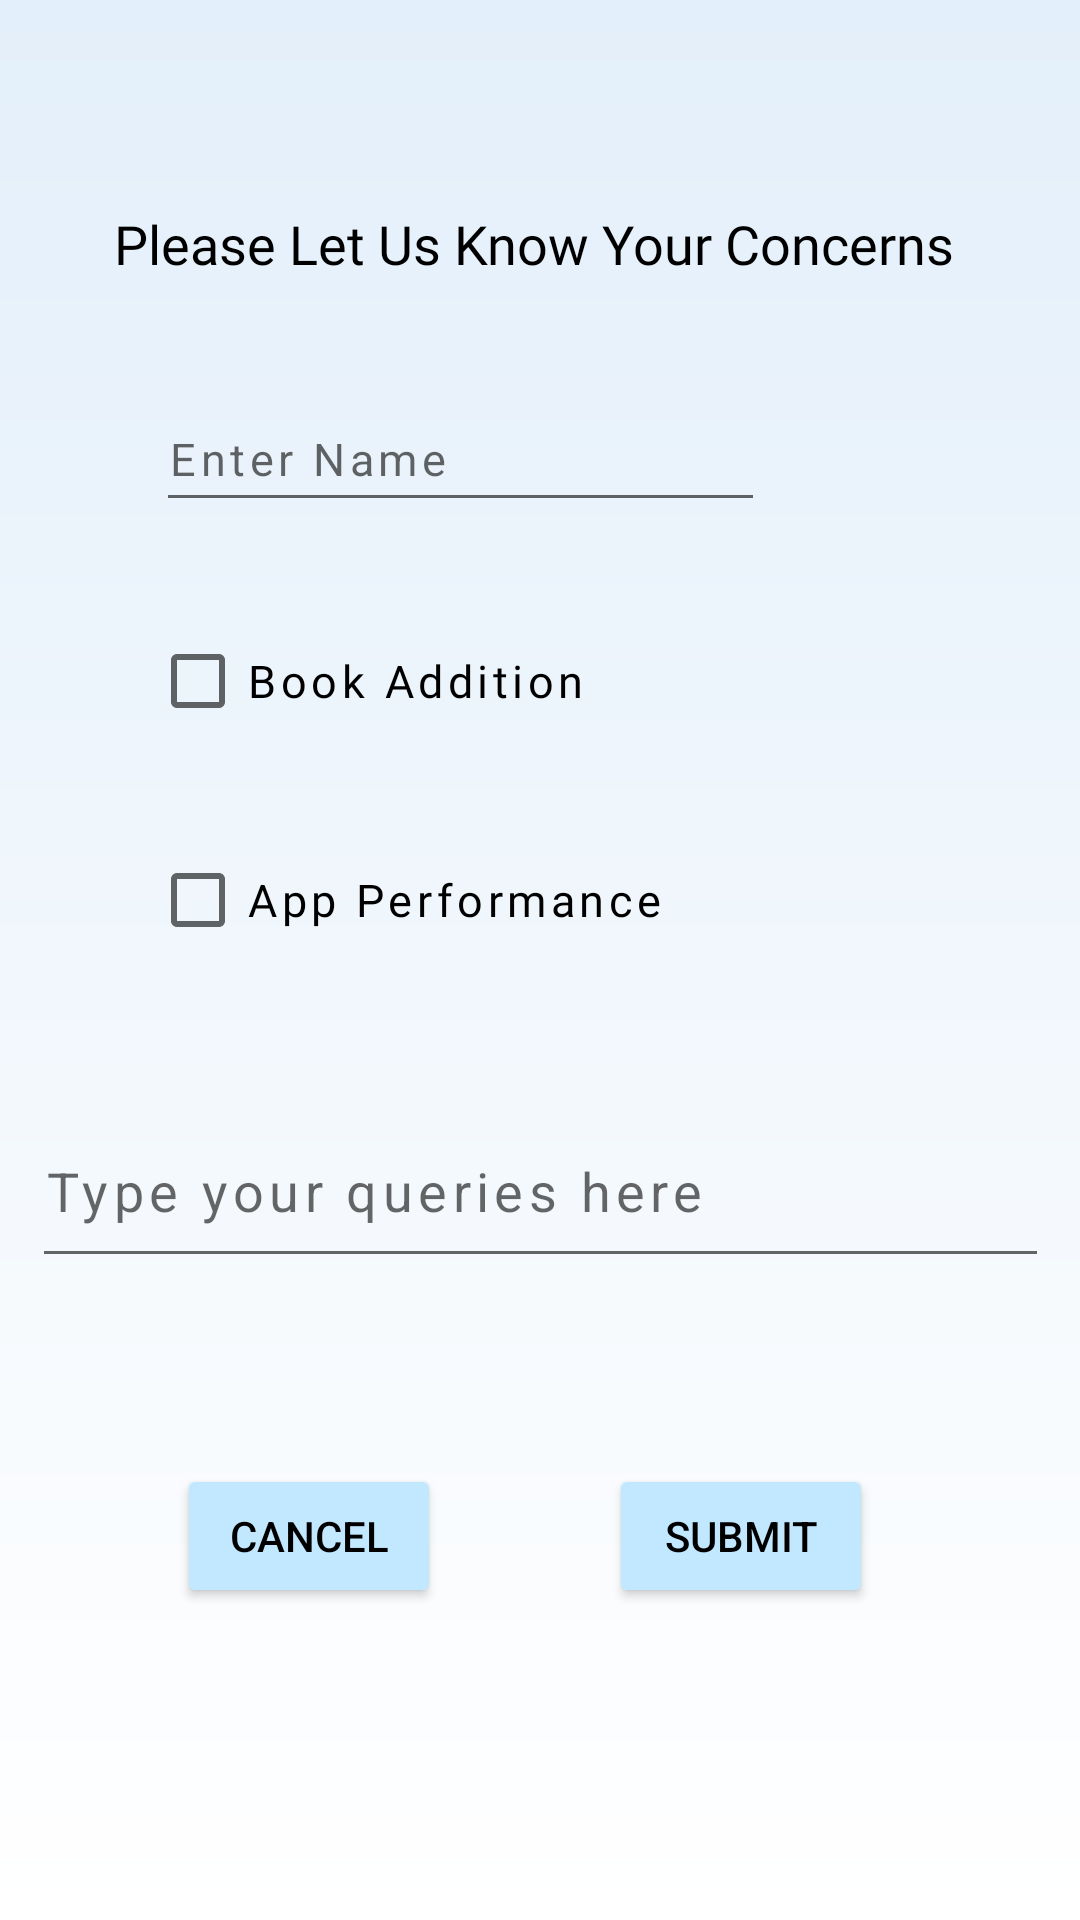

Here is an Android app screen rendered from its layout file. Give the layout XML and the strings, colors and styles it references.
<!-- AndroidManifest.xml: application theme Theme.Ebook -->
<!-- res/layout/activity_feedback.xml -->
<?xml version="1.0" encoding="utf-8"?>
<androidx.constraintlayout.widget.ConstraintLayout xmlns:android="http://schemas.android.com/apk/res/android"
    xmlns:app="http://schemas.android.com/apk/res-auto"
    xmlns:tools="http://schemas.android.com/tools"
    android:layout_width="match_parent"
    android:layout_height="match_parent"
    android:background="@drawable/gradient"
    tools:context=".feedbackActivity"
    tools:layout_editor_absoluteX="-2dp"
    tools:layout_editor_absoluteY="7dp">

    <TextView
        android:id="@+id/textView2"
        android:layout_width="0dp"
        android:layout_height="39dp"
        android:layout_marginStart="35dp"
        android:layout_marginTop="69dp"
        android:layout_marginEnd="35dp"
        android:layout_marginBottom="66dp"
        android:fontFamily="@font/coustardregular"
        android:gravity="center_horizontal"
        android:text="Please Let Us Know Your Concerns "
        android:textColor="@color/black"
        android:textSize="18dp"
        app:layout_constraintBottom_toBottomOf="@+id/name"
        app:layout_constraintEnd_toEndOf="parent"
        app:layout_constraintStart_toStartOf="parent"
        app:layout_constraintTop_toTopOf="parent"
        tools:ignore="MissingConstraints" />

    <CheckBox
        android:id="@+id/booksAdd"
        android:layout_width="wrap_content"
        android:layout_height="wrap_content"
        android:layout_marginStart="50dp"
        android:layout_marginTop="203dp"
        android:fontFamily="@font/coustardregular"
        android:letterSpacing="0.1"
        android:text="Book Addition"
        android:textColor="@color/black"
        android:textSize="15dp"

        app:layout_constraintStart_toStartOf="parent"
        app:layout_constraintTop_toTopOf="parent"
        tools:ignore="MissingConstraints" />

    <CheckBox
        android:id="@+id/appPerf"
        android:layout_width="wrap_content"
        android:layout_height="wrap_content"
        android:layout_marginTop="25dp"
        android:fontFamily="@font/coustardregular"
        android:letterSpacing="0.1"
        android:text="App Performance"
        android:textColor="@color/black"
        android:textSize="15dp"
        app:layout_constraintStart_toStartOf="@+id/booksAdd"
        app:layout_constraintTop_toBottomOf="@+id/booksAdd"
        tools:ignore="MissingConstraints" />

    <EditText
        android:id="@+id/paragraph"
        android:layout_width="339dp"
        android:layout_height="61dp"
        android:layout_marginStart="35dp"
        android:layout_marginTop="41dp"
        android:layout_marginEnd="35dp"
        android:ems="10"
        android:hint="Type your queries here"
        android:inputType="textMultiLine"
        android:letterSpacing="0.1"
        app:layout_constraintEnd_toEndOf="parent"
        app:layout_constraintStart_toStartOf="parent"
        app:layout_constraintTop_toBottomOf="@+id/appPerf"
        tools:ignore="MissingConstraints" />

    <Button
        android:id="@+id/cancel"
        android:layout_width="wrap_content"
        android:layout_height="wrap_content"
        android:layout_marginStart="59dp"
        android:backgroundTint="@color/skyblue"
        android:text="cancel"
        android:textColor="@color/black"
        app:layout_constraintBottom_toBottomOf="@+id/submit"
        app:layout_constraintStart_toStartOf="parent"
        app:layout_constraintTop_toTopOf="@+id/submit"
        tools:ignore="MissingConstraints" />

    <Button
        android:id="@+id/submit"
        android:layout_width="wrap_content"
        android:layout_height="wrap_content"
        android:layout_marginTop="62dp"
        android:layout_marginEnd="69dp"
        android:backgroundTint="@color/skyblue"
        android:text="submit"
        android:textColor="@color/black"
        app:layout_constraintEnd_toEndOf="parent"
        app:layout_constraintTop_toBottomOf="@+id/paragraph"
        tools:ignore="MissingConstraints" />

    <EditText
        android:id="@+id/name"
        android:layout_width="203dp"
        android:layout_height="45dp"
        android:layout_marginStart="17dp"
        android:layout_marginBottom="29dp"
        android:hint="Enter Name"
        android:inputType="textPersonName"
        android:textSize="15dp"
        android:letterSpacing="0.1"
        app:layout_constraintBottom_toTopOf="@+id/booksAdd"
        app:layout_constraintStart_toStartOf="@+id/textView2" />

</androidx.constraintlayout.widget.ConstraintLayout>
<!-- resources referenced by this layout -->
<resources>
  <color name="black">#FF000000</color>
  <color name="skyblue">#C1E8FF</color>
  <!-- drawable gradient (drawable) -->
  <?xml version = "1.0" encoding = "utf-8" ?>
  <shape
      android:shape = "rectangle"
      xmlns:android = "http://schemas.android.com/apk/res/android" >
  
      <gradient
          android:startColor = "#FFFFFF"
          android:endColor = "#E3EFFA"
          android:angle = "90"
          android:type = "linear" />
  </shape>
  <style name="Theme.Ebook" parent="Theme.MaterialComponents.DayNight.NoActionBar">
          
          <item name="colorPrimary">@color/purple_500</item>
          <item name="colorPrimaryVariant">@color/purple_700</item>
  
          <item name="colorOnPrimary">@color/white</item>
          
          <item name="colorSecondary">@color/teal_200</item>
          <item name="colorSecondaryVariant">@color/teal_700</item>
          <item name="colorOnSecondary">@color/black</item>
          
          <item name="android:statusBarColor">@android:color/black</item>
  
          
      </style>
  <color name="purple_500">#FF6200EE</color>
  <color name="purple_700">#FF3700B3</color>
  <color name="white">#FFFFFFFF</color>
  <color name="teal_200">#FF03DAC5</color>
  <color name="teal_700">#FF018786</color>
</resources>
